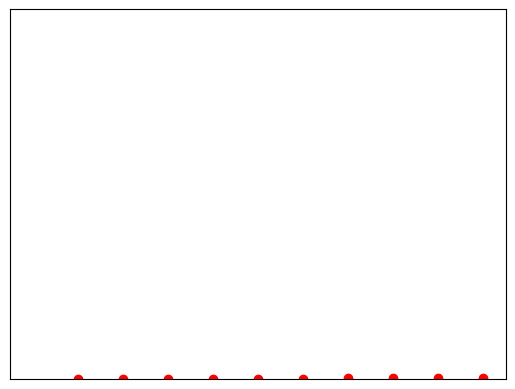

Generate this figure with matplotlib:
# Function to do merge sort 
# Baseado no código original de https://www.geeksforgeeks.org/merge-sort/
def mergeSort(arr): 
    if len(arr) >1: 
        mid = len(arr)//2 # Finding the mid of the array 
        L = arr[:mid] # Dividing the array elements  
        R = arr[mid:] # into 2 halves 
  
        mergeSort(L) # Sorting the first half 
        mergeSort(R) # Sorting the second half 
  
        i = j = k = 0
          
        # Copy data to temp arrays L[] and R[] 
        while i < len(L) and j < len(R): 
            if L[i] < R[j]: 
                arr[k] = L[i] 
                i+= 1
            else: 
                arr[k] = R[j] 
                j+= 1
            k+= 1
          
        # Checking if any element was left 
        while i < len(L): 
            arr[k] = L[i] 
            i+= 1
            k+= 1
          
        while j < len(R): 
            arr[k] = R[j] 
            j+= 1
            k+= 1

import random
#Generate n random numbers between 1 and p
p=100
n=20
randomlist = random.sample(range(1, p), n)
print(randomlist) 

import matplotlib.pyplot as plt
randomliststr = []
for j in range(0,n):
   value_str = str(randomlist[j])
   randomliststr.append(value_str)

plt.bar(randomliststr,randomlist)
plt.xticks([])
plt.yticks([])
plt.show()

# Driver code to test above  
mergeSort(randomlist)
print(randomlist)

import matplotlib.pyplot as plt
randomliststr = []
for j in range(0,n):
   value_str = str(randomlist[j])
   randomliststr.append(value_str)

plt.bar(randomliststr,randomlist)
plt.xticks([])
plt.yticks([])
plt.show()

import random
#Generate random numbers between 1 and p
p=10
randomlist = random.sample(range(1, p),p-1)

# Driver code to test above  
import time
start_time = time.time()

mergeSort(randomlist)

print("--- %s seconds ---" % (time.time() - start_time))

import matplotlib.pyplot as plt
import random
import time
p = [10000, 20000, 30000, 40000, 50000, 60000, 70000, 80000, 90000, 100000]
t = []
for i in p:
    randomlist = random.sample(range(1, i),i-1)
    start_time = time.time()
    mergeSort(randomlist)
    end_time = time.time() - start_time
    t.append(end_time)
plt.plot(p,t,'ro')
plt.show()

import numpy as np 
matrix = np.array(t) 
t_tr=matrix.reshape(matrix.size,1)
print(t_tr) 